Run: headless pygame with SDL's dummy video driver; simulated clock (each Clock.tick advances the game by its frame time, no real sleeping); random seed 0; keys injected as events and as key.get_pressed() state; no mouse input.
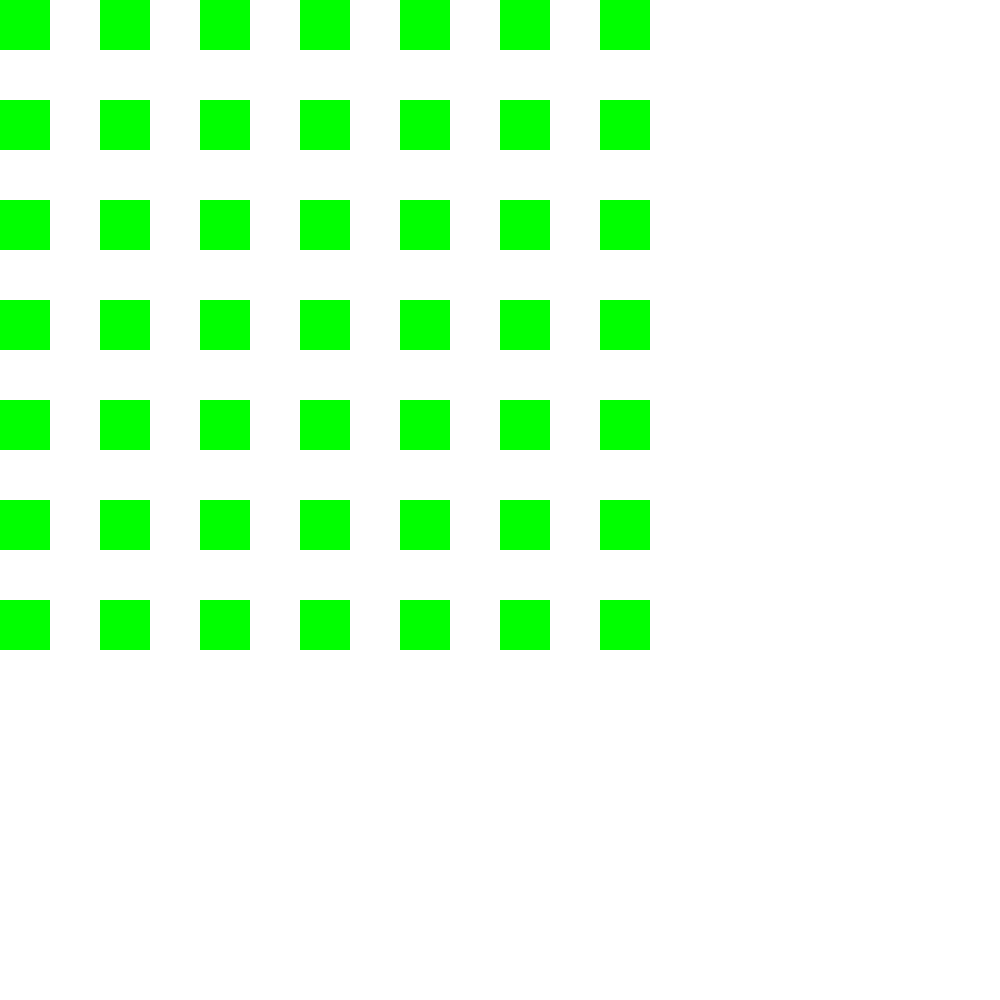
Frame 1 of 4 · flips 1–60 · no input
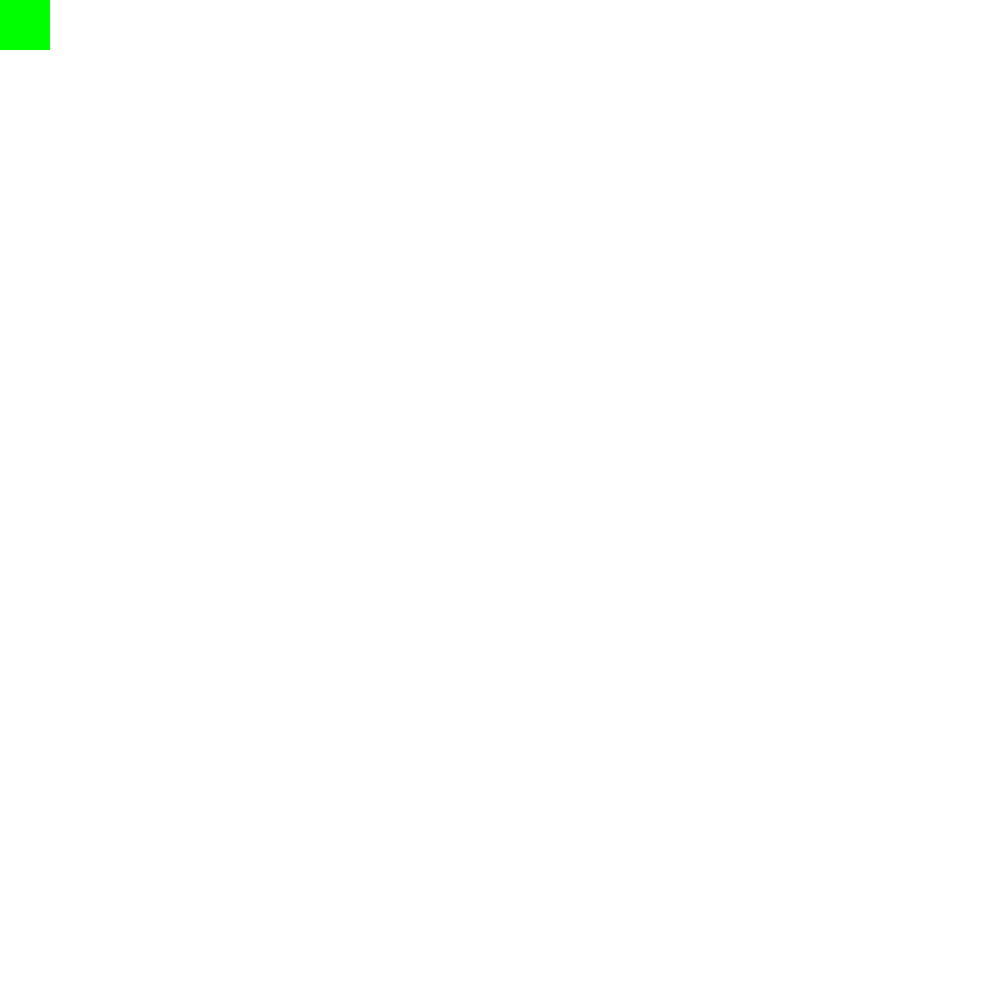
Frame 2 of 4 · flips 61–180 · tapped SPACE, RETURN · held RIGHT (→), D
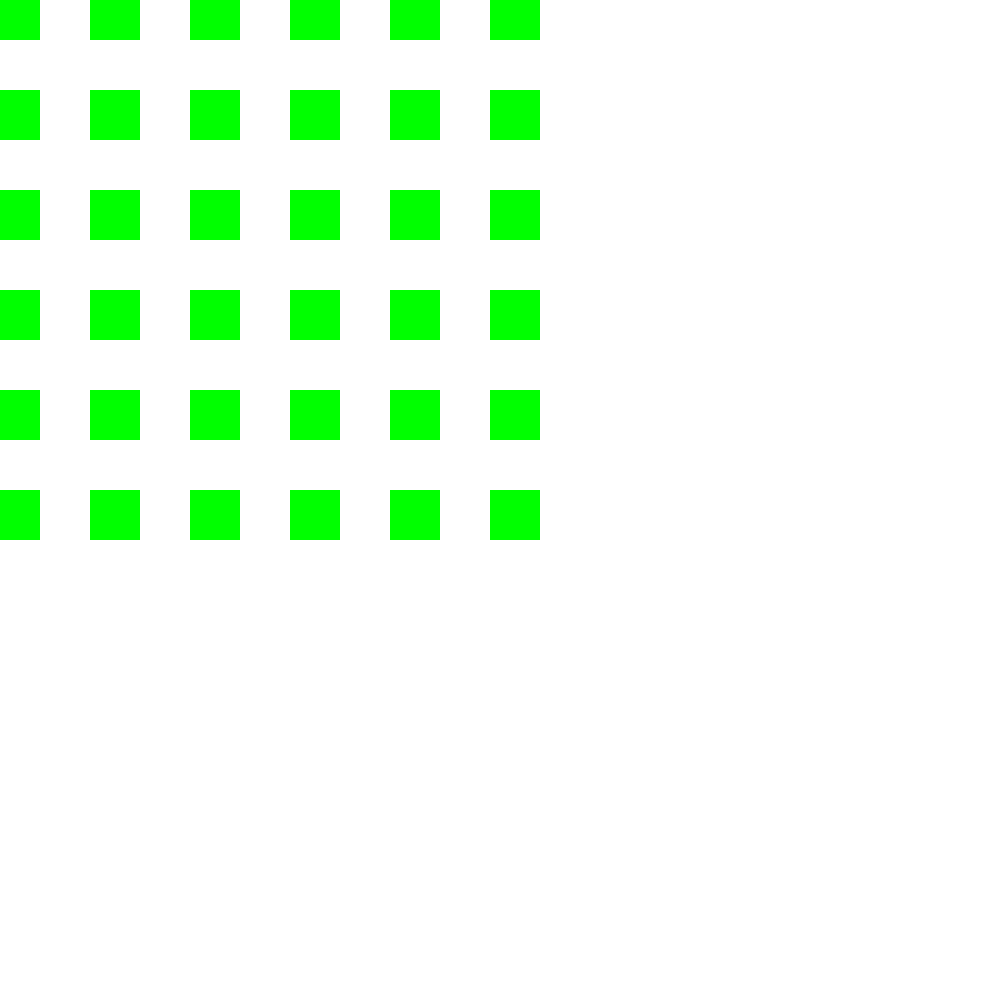
Frame 3 of 4 · flips 181–300 · held DOWN (↓), S
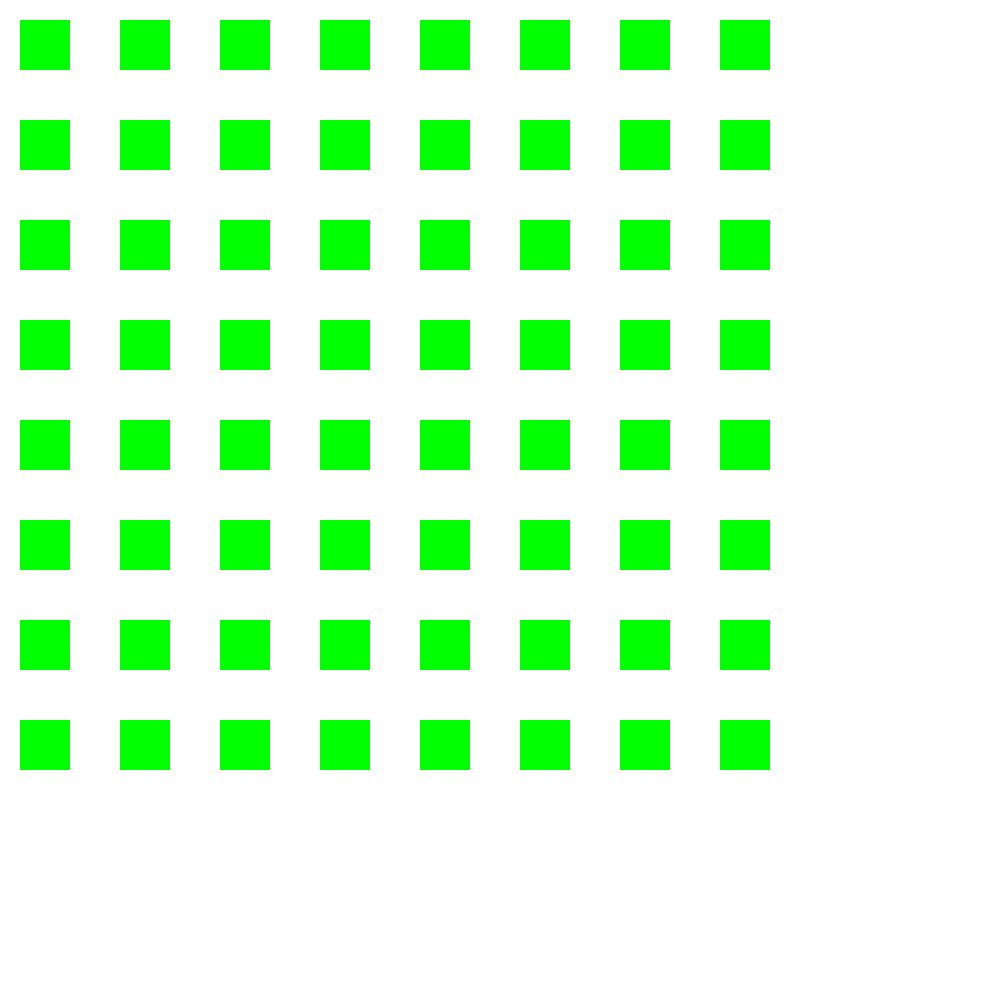
Frame 4 of 4 · flips 301–420 · held LEFT (←), A, UP (↑), W

The pygame program that drew these frames:

import pygame

class ChangingScreen:
    def __init__(self, width=1000, height=1000, sizew=50, sizeh=50, spacing=50):
        pygame.init()
        self.width, self.height = width, height
        self.sizew, self.sizeh = sizew, sizeh
        self.spacing = spacing
        self.camera_x, self.camera_y = 0, 0
        self.camera_speed_x, self.camera_speed_y = 5, 5
        self.objects = []
        self.white = (255, 255, 255)
        self.green = (0, 255, 0)
        self.screen = pygame.display.set_mode((self.width, self.height))
        pygame.display.set_caption("Camera Pan Example")
        self.clock = pygame.time.Clock()
        self.add_squares(100)  # Add 100 green squares initially

    def add_squares(self, count):
        cols = int(self.width / (self.sizew + self.spacing))
        rows = int(self.height / (self.sizeh + self.spacing))
        for i in range(count):
            x = (i % cols) * (self.sizew + self.spacing)
            y = (i // cols) * (self.sizeh + self.spacing)
            if y >= self.height:
                break
            self.objects.append(pygame.Rect(x, y, self.sizew, self.sizeh))

    def handle_events(self):
        for event in pygame.event.get():
            if event.type == pygame.QUIT:
                return False
        return True

    def update_camera(self):
        self.camera_x += self.camera_speed_x
        self.camera_y += self.camera_speed_y

        if self.camera_x < 0 or self.camera_x > self.width - self.sizew:
            self.camera_speed_x = -self.camera_speed_x
        if self.camera_y < 0 or self.camera_y > self.height - self.sizeh:
            self.camera_speed_y = -self.camera_speed_y

    def draw(self):
        self.screen.fill(self.white)
        for obj in self.objects:
            pygame.draw.rect(self.screen, self.green, obj.move(-self.camera_x, -self.camera_y))
        pygame.display.flip()

    def run(self):
        running = True
        while running:
            running = self.handle_events()
            self.update_camera()
            self.draw()
            self.clock.tick(60)
        pygame.quit()

if __name__ == "__main__":
    game = ChangingScreen()
    game.run()
